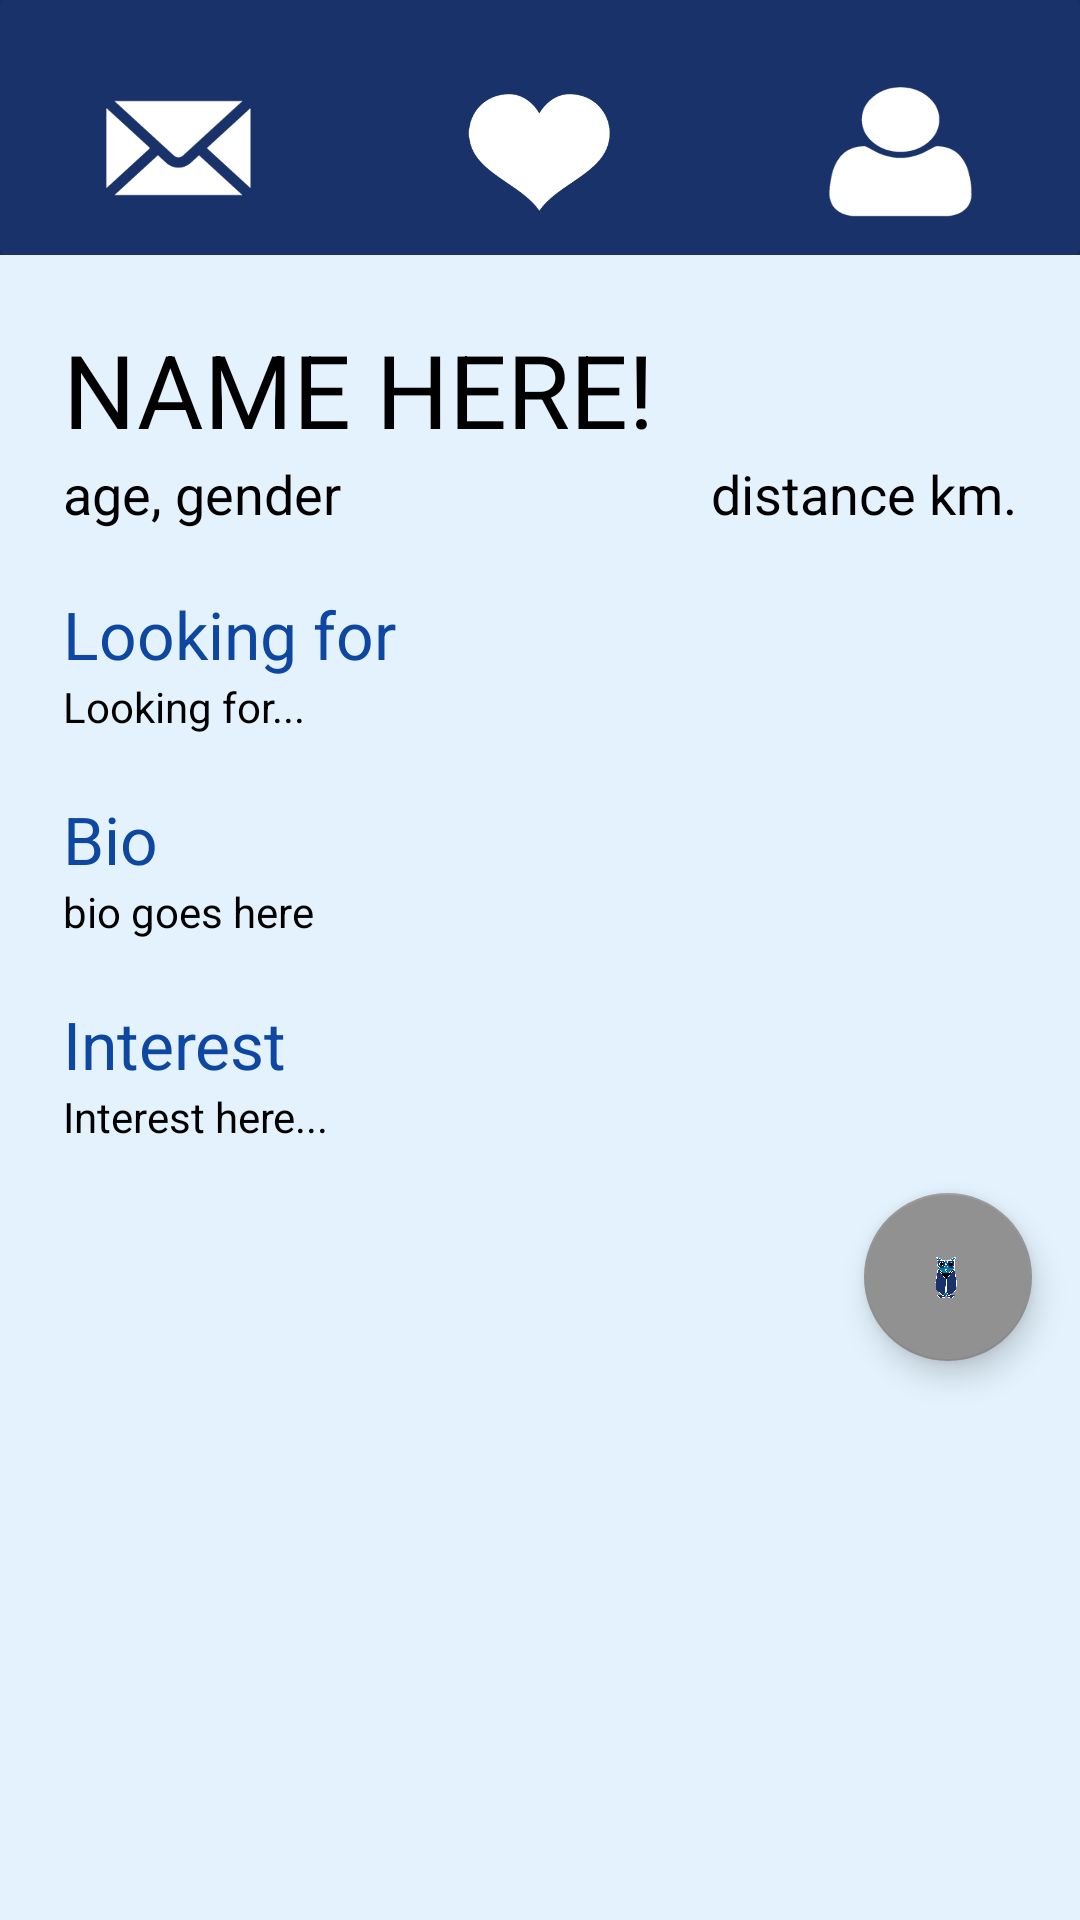

Reconstruct the res/layout file that produces this screen, plus the resources it refers to.
<!-- AndroidManifest.xml: application theme ThemeOverlay.MyNoTitleActivity -->
<!-- res/layout/activity_profile.xml -->
<?xml version="1.0" encoding="utf-8"?>
<LinearLayout xmlns:android="http://schemas.android.com/apk/res/android"
    xmlns:app="http://schemas.android.com/apk/res-auto"
    xmlns:tools="http://schemas.android.com/tools"
    android:layout_width="match_parent"
    android:layout_height="match_parent"
    tools:context="com.tinmoc.reflekt.Profile"
    android:background="@color/colorLightTheme"
    android:id="@+id/bigboybacking"
    android:orientation="vertical">


    <LinearLayout
        android:layout_width="match_parent"
        android:layout_height="85dp"
        android:background="@color/colorDarkBlue">

        <android.support.v7.widget.CardView
            android:layout_width="match_parent"
            android:layout_height="85dp"
            app:cardBackgroundColor="@color/colorDarkBlue">

            <LinearLayout
                android:layout_width="match_parent"
                android:layout_height="match_parent"
                android:orientation="horizontal"
                android:weightSum="3">

                <LinearLayout
                    android:layout_width="0dp"
                    android:layout_height="match_parent"
                    android:gravity="center"
                    android:layout_marginTop="15dp"
                    android:layout_weight="1">

                    <Button
                        android:id="@+id/message"
                        android:layout_width="60dp"
                        android:layout_height="55dp"
                        android:background="@drawable/mail"
                        android:onClick="message"
                        />
                </LinearLayout>

                <LinearLayout
                    android:layout_width="0dp"
                    android:layout_height="match_parent"
                    android:layout_marginTop="15dp"
                    android:gravity="center"
                    android:layout_weight="1">

                    <ImageView
                        android:id="@+id/heart"
                        android:layout_width="50dp"
                        android:layout_height="42dp"
                        android:background="@drawable/heart" />
                </LinearLayout>

                <LinearLayout
                    android:layout_width="0dp"
                    android:layout_height="match_parent"
                    android:layout_marginTop="15dp"
                    android:gravity="center"
                    android:layout_weight="1">

                    <ImageView
                        android:id="@+id/usericon"
                        android:layout_width="60dp"
                        android:layout_height="50dp"
                        android:background="@drawable/usericon" />
                </LinearLayout>
            </LinearLayout>
        </android.support.v7.widget.CardView>
    </LinearLayout>

    <TextView
        android:id="@+id/profileName"
        android:layout_marginLeft="21dp"
        android:layout_marginTop="22dp"
        android:layout_width="wrap_content"
        android:layout_height="wrap_content"
        android:text="NAME HERE!"
        android:textColor="@color/black"
        android:textSize="34sp"/>
    <LinearLayout
        android:layout_width="match_parent"
        android:layout_height="wrap_content">
        <TextView
            android:id="@+id/ageNgender"
            android:layout_width="wrap_content"
            android:layout_height="wrap_content"
            android:layout_marginLeft="21dp"
            android:text="age, gender"
            android:textColor="@color/black"
            android:textSize="18sp" />

        <TextView
            android:id="@+id/distance"
            android:layout_width="match_parent"
            android:layout_height="wrap_content"
            android:layout_marginRight="21dp"
            android:text="distance km."
            android:gravity="right"
            android:textAlignment="gravity"
            android:textColor="@color/black"
            android:textSize="18sp" />
    </LinearLayout>

    <LinearLayout
        android:layout_width="match_parent"
        android:layout_height="wrap_content"
        android:layout_marginTop="20dp">
        <TextView
            android:layout_width="wrap_content"
            android:layout_height="wrap_content"
            android:text="Looking for"
            android:textSize="22dp"
            android:layout_marginLeft="21dp"
            android:textColor="@color/colorFontDark"
            />
    </LinearLayout>

    <TextView
        android:id="@+id/lookingfor"
        android:layout_width="match_parent"
        android:layout_height="wrap_content"
        android:textColor="@color/black"
        android:layout_marginLeft="21dp"
        android:layout_marginRight="21dp"
        android:text="Looking for..."
        android:textSize="14sp"
        />
    <LinearLayout
        android:layout_width="match_parent"
        android:layout_height="wrap_content"
        android:layout_marginTop="20dp">
        <TextView
            android:layout_width="wrap_content"
            android:layout_height="wrap_content"
            android:text="Bio"
            android:textSize="22dp"
            android:layout_marginLeft="21dp"
            android:textColor="@color/colorFontDark"
            />
    </LinearLayout>
    <TextView
        android:id="@+id/bio"
        android:layout_width="match_parent"
        android:layout_height="wrap_content"
        android:textColor="@color/black"
        android:layout_marginLeft="21dp"
        android:text="bio goes here"
        android:textSize="14sp"
        android:layout_marginRight="21dp"
        />

    <LinearLayout
        android:layout_width="match_parent"
        android:layout_height="wrap_content"
        android:layout_marginTop="20dp">
        <TextView
            android:layout_width="wrap_content"
            android:layout_height="wrap_content"
            android:text="Interest"
            android:textSize="22dp"
            android:layout_marginLeft="21dp"
            android:layout_marginRight="21dp"
            android:textColor="@color/colorFontDark"
            />
    </LinearLayout>
    <TextView
        android:id="@+id/interests"
        android:layout_width="match_parent"
        android:layout_height="wrap_content"
        android:textColor="@color/black"
        android:layout_marginLeft="21dp"
        android:layout_marginRight="21dp"
        android:text="Interest here..."
        android:textSize="14sp"
        />

    <android.support.design.widget.FloatingActionButton
        android:id="@+id/floatingActionButton"
        android:layout_width="wrap_content"
        android:layout_height="wrap_content"
        android:layout_gravity="bottom|right"
        android:layout_margin="16dp"
        android:src="@drawable/gradle"/>
</LinearLayout>
<!-- resources referenced by this layout -->
<resources>
  <color name="black">#000000</color>
  <color name="colorDarkBlue">#19326a</color>
  <color name="colorFontDark">#0D47A1</color>
  <color name="colorLightTheme">#E3F2FD</color>
  <!-- drawable gradle: png bitmap (drawable, 98531 bytes) -->
  <!-- drawable heart: png bitmap (drawable, 6340 bytes) -->
  <!-- drawable mail: png bitmap (drawable, 10933 bytes) -->
  <!-- drawable usericon: png bitmap (drawable, 6028 bytes) -->
  <style name="ThemeOverlay.MyNoTitleActivity" parent="AppTheme">
          <item name="windowActionBar">false</item>
          <item name="windowNoTitle">true</item>
      </style>
  <style name="AppTheme" parent="Theme.AppCompat.Light.NoActionBar">
          
          <item name="colorPrimary">@color/light_blue</item>
          <item name="colorPrimaryDark">@color/dark_blue</item>
          <item name="colorAccent">@color/gray</item>
          <item name="android:windowTranslucentStatus">true</item>
      </style>
  <color name="light_blue">#0079b0</color>
  <color name="dark_blue">#19326a</color>
  <color name="gray">#919191</color>
</resources>
